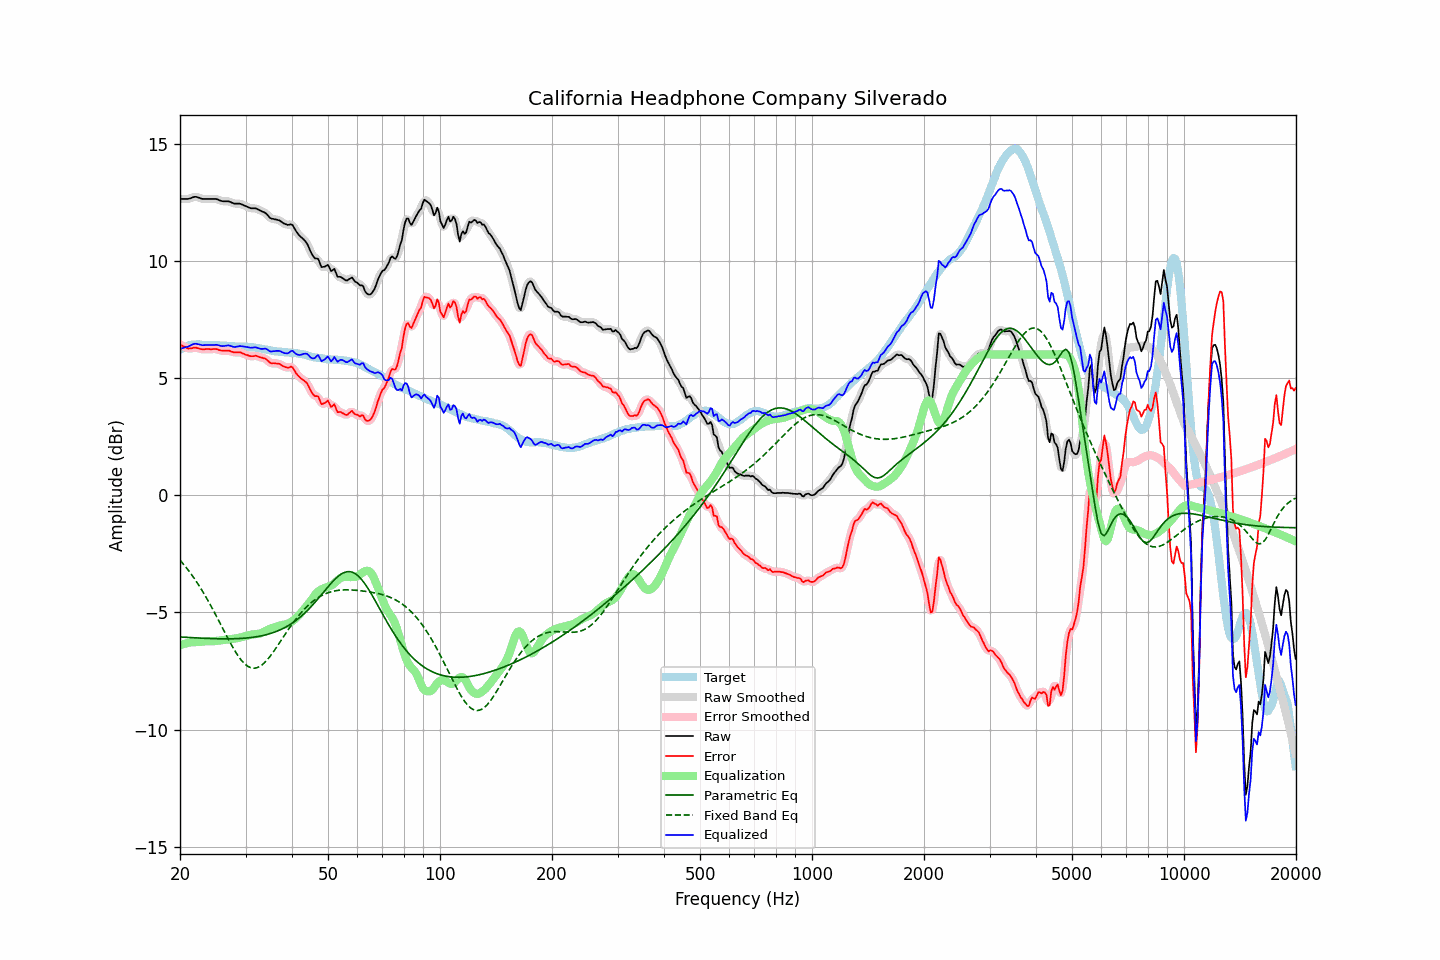

The file beside this chart, header and first rows:
frequency, raw, error, smoothed, error_smoothed, equalization, parametric_eq, fixed_band_eq, equalized_raw, equalized_smoothed, target
20.00, 12.64, 6.43, 12.64, 6.43, -6.40, -6.05, -2.77, 6.24, 6.24, 6.21
20.20, 12.64, 6.39, 12.64, 6.39, -6.38, -6.05, -2.85, 6.26, 6.26, 6.25
20.40, 12.64, 6.35, 12.64, 6.35, -6.35, -6.05, -2.93, 6.28, 6.28, 6.29
20.61, 12.64, 6.33, 12.64, 6.32, -6.33, -6.06, -3.01, 6.30, 6.30, 6.31
20.81, 12.64, 6.29, 12.64, 6.29, -6.32, -6.06, -3.10, 6.32, 6.32, 6.35
21.02, 12.64, 6.25, 12.64, 6.27, -6.30, -6.07, -3.19, 6.34, 6.34, 6.39
21.23, 12.66, 6.26, 12.66, 6.26, -6.29, -6.07, -3.27, 6.37, 6.37, 6.40
21.44, 12.68, 6.26, 12.68, 6.27, -6.27, -6.07, -3.37, 6.41, 6.41, 6.42
21.66, 12.71, 6.28, 12.71, 6.28, -6.27, -6.08, -3.46, 6.44, 6.44, 6.43
21.87, 12.73, 6.30, 12.72, 6.29, -6.27, -6.08, -3.56, 6.46, 6.45, 6.43
22.09, 12.73, 6.29, 12.73, 6.29, -6.27, -6.09, -3.66, 6.46, 6.46, 6.44
22.31, 12.71, 6.27, 12.71, 6.28, -6.26, -6.09, -3.77, 6.45, 6.45, 6.44
22.54, 12.69, 6.25, 12.69, 6.25, -6.26, -6.09, -3.87, 6.43, 6.43, 6.43
22.76, 12.66, 6.23, 12.66, 6.24, -6.25, -6.10, -3.98, 6.41, 6.41, 6.42
22.99, 12.64, 6.22, 12.64, 6.23, -6.24, -6.10, -4.09, 6.40, 6.40, 6.41
23.22, 12.64, 6.22, 12.64, 6.23, -6.23, -6.10, -4.21, 6.40, 6.40, 6.41
23.45, 12.64, 6.24, 12.64, 6.23, -6.23, -6.11, -4.32, 6.41, 6.41, 6.40
23.69, 12.64, 6.24, 12.64, 6.23, -6.23, -6.11, -4.45, 6.41, 6.41, 6.40
23.92, 12.64, 6.24, 12.64, 6.23, -6.23, -6.11, -4.57, 6.41, 6.41, 6.40
24.16, 12.64, 6.23, 12.64, 6.23, -6.23, -6.11, -4.69, 6.40, 6.40, 6.41
24.40, 12.64, 6.23, 12.64, 6.23, -6.23, -6.12, -4.82, 6.40, 6.41, 6.41
24.65, 12.64, 6.24, 12.64, 6.24, -6.23, -6.12, -4.95, 6.41, 6.41, 6.40
24.89, 12.64, 6.24, 12.64, 6.24, -6.22, -6.12, -5.07, 6.42, 6.42, 6.40
25.14, 12.63, 6.23, 12.62, 6.22, -6.21, -6.12, -5.21, 6.42, 6.41, 6.40
25.39, 12.60, 6.20, 12.60, 6.20, -6.20, -6.12, -5.34, 6.40, 6.40, 6.40
25.65, 12.57, 6.18, 12.57, 6.18, -6.19, -6.12, -5.47, 6.37, 6.38, 6.39
25.91, 12.55, 6.17, 12.55, 6.17, -6.19, -6.13, -5.61, 6.36, 6.36, 6.38
26.16, 12.54, 6.16, 12.54, 6.16, -6.18, -6.13, -5.74, 6.36, 6.36, 6.38
26.43, 12.54, 6.16, 12.54, 6.16, -6.17, -6.13, -5.87, 6.37, 6.37, 6.38
26.69, 12.54, 6.16, 12.54, 6.17, -6.16, -6.13, -6.00, 6.38, 6.38, 6.37
26.96, 12.54, 6.17, 12.53, 6.16, -6.15, -6.13, -6.13, 6.39, 6.39, 6.36
27.23, 12.52, 6.16, 12.52, 6.15, -6.14, -6.12, -6.26, 6.38, 6.38, 6.36
27.50, 12.49, 6.13, 12.49, 6.13, -6.13, -6.12, -6.39, 6.36, 6.36, 6.36
27.77, 12.46, 6.11, 12.46, 6.11, -6.13, -6.12, -6.51, 6.33, 6.34, 6.35
28.05, 12.44, 6.09, 12.44, 6.10, -6.12, -6.12, -6.62, 6.32, 6.33, 6.35
28.33, 12.44, 6.10, 12.44, 6.10, -6.10, -6.12, -6.73, 6.33, 6.33, 6.34
28.62, 12.44, 6.10, 12.44, 6.10, -6.09, -6.12, -6.84, 6.35, 6.35, 6.34
28.90, 12.44, 6.10, 12.43, 6.10, -6.08, -6.11, -6.93, 6.36, 6.36, 6.34
29.19, 12.42, 6.08, 12.42, 6.08, -6.06, -6.11, -7.03, 6.36, 6.36, 6.34
29.48, 12.39, 6.04, 12.39, 6.05, -6.04, -6.10, -7.10, 6.35, 6.35, 6.35
29.78, 12.36, 6.02, 12.36, 6.02, -6.02, -6.10, -7.18, 6.34, 6.34, 6.33
30.08, 12.33, 5.99, 12.33, 5.99, -6.00, -6.09, -7.24, 6.33, 6.33, 6.34
30.38, 12.30, 5.98, 12.30, 5.97, -5.98, -6.09, -7.29, 6.32, 6.32, 6.32
30.68, 12.27, 5.95, 12.27, 5.95, -5.96, -6.08, -7.33, 6.30, 6.30, 6.32
30.99, 12.24, 5.93, 12.25, 5.93, -5.95, -6.07, -7.36, 6.29, 6.30, 6.31
31.30, 12.24, 5.93, 12.24, 5.93, -5.94, -6.06, -7.37, 6.30, 6.30, 6.31
31.61, 12.24, 5.93, 12.24, 5.94, -5.93, -6.05, -7.38, 6.31, 6.30, 6.31
31.93, 12.24, 5.95, 12.23, 5.94, -5.93, -6.04, -7.37, 6.31, 6.30, 6.29
32.24, 12.21, 5.93, 12.21, 5.93, -5.92, -6.03, -7.36, 6.29, 6.29, 6.27
32.57, 12.18, 5.91, 12.18, 5.91, -5.91, -6.02, -7.32, 6.27, 6.27, 6.27
32.89, 12.14, 5.88, 12.14, 5.88, -5.89, -6.01, -7.29, 6.25, 6.25, 6.26
33.22, 12.11, 5.87, 12.11, 5.87, -5.87, -5.99, -7.24, 6.24, 6.25, 6.24
33.55, 12.08, 5.84, 12.08, 5.85, -5.83, -5.98, -7.18, 6.25, 6.25, 6.24
33.89, 12.05, 5.83, 12.04, 5.82, -5.79, -5.96, -7.11, 6.25, 6.25, 6.21
34.23, 11.99, 5.78, 11.98, 5.77, -5.76, -5.94, -7.04, 6.23, 6.22, 6.21
34.57, 11.91, 5.72, 11.91, 5.71, -5.72, -5.92, -6.96, 6.18, 6.18, 6.19
34.92, 11.83, 5.65, 11.85, 5.66, -5.69, -5.90, -6.88, 6.13, 6.15, 6.18
35.27, 11.80, 5.62, 11.80, 5.63, -5.67, -5.88, -6.78, 6.13, 6.13, 6.18
35.62, 11.79, 5.63, 11.78, 5.62, -5.64, -5.86, -6.69, 6.14, 6.14, 6.15
35.97, 11.77, 5.63, 11.77, 5.62, -5.62, -5.83, -6.59, 6.15, 6.15, 6.14
... 635 more rows
